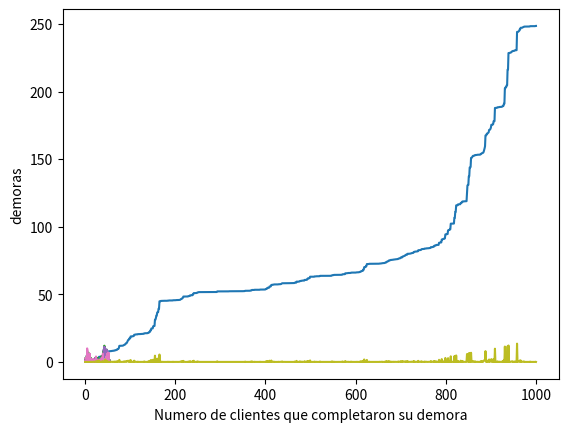

Python code for this plot:
import numpy as np
import math
import random
import matplotlib.pyplot as plt

global media_entrearrivos
media_entrearrivos = 1/10
global media_servicio1_A
media_servicio1_A = 1/7
global media_servicio1_B
media_servicio1_B = 1/5
global media_servicio2_A
media_servicio2_A = 1/5
global media_servicio2_B
media_servicio2_B = 1/5
global media_servicio2_C
media_servicio2_C = 1/6
global tiempo
global limite_cola
limite_cola= 100
global num_demora_requerido
num_demora_requerido=1000
global num_eventos
global estado_server1_A
global estado_server1_B
global estado_server2_A
global estado_server2_B
global estado_server2_C
global total_de_demoras
global num_cliente_demorados
global tiempo_arrivo1_A
global tiempo_arrivo1_B
global tiempo_arrivo2
global num_en_cola
global num_en_cola1_A
global num_en_cola1_B
global num_en_cola2
global num_en_cola2_A
global num_en_cola2_B
global num_en_cola2_C
global tiempo_proximo_evento
global tiempo_ultimo_evento
global area_num_en_cola
global area_num_en_cola1_A
global area_num_en_cola1_B
global area_num_en_cola2
global area_estado_server1_A
global area_estado_server1_B
global area_estado_server2_A
global area_estado_server2_B
global area_estado_server2_C
global tiempo_proximo_evento
global sig_tipo_evento
#Eventos Arribo a la cola1, partido del server 1_A, partida del server1_B , partida del server 2_A, partida del server 2_B, partida del server 2_C
tiempo_proximo_evento=[0, 0, 0, 0, 0, 0, 0]
num_eventos = 6

tiempo_arrivo1_A=[0] * (limite_cola+1)
tiempo_arrivo1_B=[0] * (limite_cola+1)
tiempo_arrivo2=[0] * (limite_cola+1)


global plotDemora
global plotClientesDem
global plotDemNoAcum
plotDemora = []
plotClientesDem = []
plotDemNoAcum = []

global plotTiempo1A
global plotTiempo1B
global plotTiempo2
global plotCola1A
global plotCola1B
global plotCola2

plotTiempo1A = []
plotTiempo1B = []
plotTiempo2 = []
plotCola1A = []
plotCola1B = []
plotCola2 = []


global plotServ1A
global plotServ1B
global plotServ2A
global plotServ2B
global plotServ2C

plotServ1A = []
plotServ1B = []
plotServ2A = []
plotServ2B = []
plotServ2C = []

def expon(mediana):
    u = np.random.uniform(0, 1)
    valor= mediana*-1 * math.log(u)
    return valor

def inicializar():
    global tiempo
    global tiempo_proximo_evento
    global estado_server1_A
    global estado_server1_B
    global estado_server2_A
    global estado_server2_B
    global estado_server2_C
    global num_en_cola1_A
    global num_en_cola1_B
    global num_en_cola2
    global  num_en_cola
    global tiempo_ultimo_evento
    global num_cliente_demorados
    global total_de_demoras
    global area_num_en_cola1_A
    global area_num_en_cola1_B
    global area_num_en_cola2
    global area_estado_server1_A
    global area_estado_server1_B
    global area_estado_server2_A
    global area_estado_server2_B
    global area_estado_server2_C
    global plotDemora
    global plotClientesDem
    global plotTiempo1A
    global plotTiempo1B
    global plotTiempo2
    global plotCola1A
    global plotCola1B
    global plotCola2
    global plotServ1A
    global plotServ1B
    global plotServ2A
    global plotServ2B
    global plotServ2C
    global plotDemNoAcum
    #inicializar reloj
    tiempo=0
    plotTiempo1A.append(tiempo)
    plotTiempo1B.append(tiempo)
    plotTiempo2.append(tiempo)
    #inicializar variables de estado
    estado_server1_A = 0
    estado_server1_B = 0
    estado_server2_A = 0
    estado_server2_B = 0
    estado_server2_C = 0
    plotServ1A.append(estado_server1_A)
    plotServ1B.append(estado_server1_B)
    plotServ2A.append(estado_server2_A)
    plotServ2B.append(estado_server2_B)
    plotServ2C.append(estado_server2_C)
    num_en_cola1_A = 0
    plotCola1A.append(num_en_cola1_A)
    num_en_cola1_B = 0
    plotCola1B.append(num_en_cola1_B)
    num_en_cola2 = 0
    plotCola2.append(num_en_cola2)
    num_en_cola = 0
    tiempo_ultimo_evento = 0
    #incializar contadores estadisticos
    num_cliente_demorados = 0
    plotClientesDem.append(num_cliente_demorados)
    total_de_demoras = 0
    plotDemora.append(total_de_demoras)
    plotDemNoAcum.append(total_de_demoras)
    area_num_en_cola1_A = 0
    area_num_en_cola1_B = 0
    area_num_en_cola2 = 0
    area_estado_server1_A = 0
    area_estado_server1_B = 0
    area_estado_server2_A = 0
    area_estado_server2_B = 0
    area_estado_server2_C = 0
    #inicializar lista de eventos
    tiempo_proximo_evento[1] = tiempo+expon(media_entrearrivos)
    tiempo_proximo_evento[2] = 1000000000000000000000
    tiempo_proximo_evento[3] = 1000000000000000000000
    tiempo_proximo_evento[4] = 1000000000000000000000
    tiempo_proximo_evento[5] = 1000000000000000000000
    tiempo_proximo_evento[6] = 1000000000000000000000

def timing():
    global tiempo
    global tiempo_proximo_evento
    global sig_tipo_evento
    global num_eventos
    tiempo_min_proximo_evento=  1000000000000000
    sig_tipo_evento=0
    for i in range(1, num_eventos+1):
        if(tiempo_proximo_evento[i]< tiempo_min_proximo_evento):
            tiempo_min_proximo_evento= tiempo_proximo_evento[i]
            sig_tipo_evento=i

    if(sig_tipo_evento==0):
        print("Se termina la cola en el tiempo:" + str(tiempo))

    tiempo= tiempo_min_proximo_evento


def servers1ocupados():
    global estado_server1_A
    global estado_server1_B
    if estado_server1_A == 1 and estado_server1_B == 1:
        return 1
    elif estado_server1_A == 1 and estado_server1_B == 0:
        return 2
    elif estado_server1_A == 0 and estado_server1_B == 1:
        return 3
    elif estado_server1_A == 0 and estado_server1_B == 0:
        return 4

def arrivo1():
    global tiempo_proximo_evento
    global tiempo
    global media_entrearrivos
    global media_servicio1_A
    global estado_server1_A
    global num_en_cola1_A
    global num_en_cola
    global limite_cola
    global tiempo_arrivo1_A
    global total_de_demoras
    global num_cliente_demorados
    global media_servicio1_B
    global estado_server1_B
    global num_en_cola1_B
    global tiempo_arrivo1_B
    global plotDemora
    global plotClientesDem
    global plotDemNoAcum
    tiempo_proximo_evento[1] = tiempo + expon(media_entrearrivos)
    estado = servers1ocupados()
    if estado == 1:
        if num_en_cola1_A <= num_en_cola1_B:
            num_en_cola1_A = num_en_cola1_A + 1
            num_en_cola = num_en_cola + 1
            if (num_en_cola1_A > limite_cola):
                print("Sobrecarga de limite cola en el tiempo:" + str(tiempo))
            tiempo_arrivo1_A[num_en_cola1_A] = tiempo
        else:
            num_en_cola1_B = num_en_cola1_B + 1
            num_en_cola = num_en_cola + 1
            if (num_en_cola1_B > limite_cola):
                print("Sobrecarga de limite cola en el tiempo:" + str(tiempo))
            tiempo_arrivo1_B[num_en_cola1_B] = tiempo
    elif estado == 2:
        demora=0
        total_de_demoras= total_de_demoras+ demora
        num_cliente_demorados= num_cliente_demorados+1
        plotDemora.append(total_de_demoras)
        plotDemNoAcum.append(demora)
        plotClientesDem.append(num_cliente_demorados)
        estado_server1_B=1
        tiempo_proximo_evento[3]= tiempo+ expon(media_servicio1_B)
    elif estado == 3:
        demora=0
        total_de_demoras= total_de_demoras+ demora
        num_cliente_demorados= num_cliente_demorados+1
        plotDemora.append(total_de_demoras)
        plotDemNoAcum.append(demora)
        plotClientesDem.append(num_cliente_demorados)
        estado_server1_A=1
        tiempo_proximo_evento[2]= tiempo+ expon(media_servicio1_A)
    elif estado == 4:
        demora=0
        total_de_demoras= total_de_demoras+ demora
        num_cliente_demorados= num_cliente_demorados+1
        plotDemora.append(total_de_demoras)
        plotDemNoAcum.append(demora)
        plotClientesDem.append(num_cliente_demorados)
        estado_server1_A=1
        tiempo_proximo_evento[2]= tiempo+ expon(media_servicio1_A)





def partida1_A():
    global tiempo
    global num_en_cola1_A
    global tiempo_arrivo1_A
    global estado_server1_A
    global media_servicio1_A
    global tiempo_proximo_evento
    global total_de_demoras
    global num_cliente_demorados
    global plotDemora
    global plotClientesDem
    global plotDemNoAcum
    if (num_en_cola1_A==0):
        estado_server1_A=0
        tiempo_proximo_evento[2]= 1000000000000000000000
    else:
        num_en_cola1_A=num_en_cola1_A-1
        demora = tiempo - tiempo_arrivo1_A[num_en_cola1_A+1]
        total_de_demoras = total_de_demoras + demora
        plotDemNoAcum.append(demora)
        num_cliente_demorados= num_cliente_demorados+1
        plotDemora.append(total_de_demoras)
        plotClientesDem.append(num_cliente_demorados)
        tiempo_proximo_evento[2]= tiempo + expon(media_servicio1_A)
        tiempo_arrivo1_A[num_en_cola1_A+1] = 0

def partida1_B():
    global tiempo
    global num_en_cola1_B
    global tiempo_arrivo1_B
    global estado_server1_B
    global media_servicio1_B
    global tiempo_proximo_evento
    global total_de_demoras
    global num_cliente_demorados
    global plotDemora
    global plotClientesDem
    global plotDemNoAcum
    if (num_en_cola1_B==0):
        estado_server1_B=0
        tiempo_proximo_evento[3]= 1000000000000000000000
    else:
        num_en_cola1_B=num_en_cola1_B-1
        demora = tiempo - tiempo_arrivo1_B[num_en_cola1_B+1]
        total_de_demoras = total_de_demoras + demora
        num_cliente_demorados= num_cliente_demorados+1
        plotDemNoAcum.append(demora)
        plotDemora.append(total_de_demoras)
        plotClientesDem.append(num_cliente_demorados)
        tiempo_proximo_evento[3]= tiempo + expon(media_servicio1_B)
        tiempo_arrivo1_B[num_en_cola1_B + 1] = 0


def todosOcupados():
    global estado_server2_A
    global estado_server2_B
    global estado_server2_C
    if estado_server2_A == 1 and estado_server2_B == 1 and estado_server2_C == 1:
        return 1
    else:
        return 0


def cualDesocupado():
    global estado_server2_A
    global estado_server2_B
    global estado_server2_C
    if estado_server2_A == 0:
        return 1
    elif estado_server2_B == 0:
        return 2
    elif estado_server2_C == 0:
        return 3
    else:
        return 0

def arrivo2():
    global tiempo
    global media_entrearrivos
    global media_servicio2_A
    global media_servicio2_B
    global media_servicio2_C
    global estado_server2_A
    global estado_server2_B
    global estado_server2_C
    global num_en_cola2
    global num_en_cola
    global limite_cola
    global tiempo_arrivo2
    global total_de_demoras
    global num_cliente_demorados
    global plotDemora
    global plotClientesDem
    global plotDemNoAcum
    servers = todosOcupados()
    if (servers==1):
        num_en_cola2= num_en_cola2+1
        num_en_cola = num_en_cola + 1
        if (num_en_cola2>limite_cola):
            print("Sobrecarga de limite cola en el tiempo:" + str(tiempo) )
        tiempo_arrivo2[num_en_cola2]= tiempo
    else:
        desocupado = cualDesocupado()
        demora=0
        total_de_demoras= total_de_demoras+ demora
        plotDemora.append(total_de_demoras)
        plotDemNoAcum.append(demora)
        if desocupado == 1:
            num_cliente_demorados= num_cliente_demorados+1
            plotClientesDem.append(num_cliente_demorados)
            estado_server2_A=1
            tiempo_proximo_evento[4]= tiempo+ expon(media_servicio2_A)
        elif desocupado == 2:
            num_cliente_demorados= num_cliente_demorados+1
            plotClientesDem.append(num_cliente_demorados)
            estado_server2_B=1
            tiempo_proximo_evento[5]= tiempo+ expon(media_servicio2_B)
        elif desocupado == 3:
            num_cliente_demorados= num_cliente_demorados+1
            plotClientesDem.append(num_cliente_demorados)
            estado_server2_C=1
            tiempo_proximo_evento[6]= tiempo+ expon(media_servicio2_B)


def partida2_A():
    global tiempo
    global num_en_cola2
    global tiempo_arrivo2
    global estado_server2_A
    global media_servicio2_A
    global tiempo_proximo_evento
    global total_de_demoras
    global num_cliente_demorados
    global plotDemora
    global plotClientesDem
    global plotDemNoAcum
    if (num_en_cola2==0):
        estado_server2_A=0
        tiempo_proximo_evento[4]= 1000000000000000000000
    else:
        num_en_cola2=num_en_cola2-1
        demora = tiempo - tiempo_arrivo2[num_en_cola2+1]
        total_de_demoras = total_de_demoras + demora
        num_cliente_demorados= num_cliente_demorados+1
        plotDemora.append(total_de_demoras)
        plotDemNoAcum.append(demora)
        plotClientesDem.append(num_cliente_demorados)
        tiempo_proximo_evento[4]= tiempo + expon(media_servicio2_A)
        tiempo_arrivo2[num_en_cola2+1] = 0


def partida2_B():
    global tiempo
    global num_en_cola2
    global tiempo_arrivo2
    global estado_server2_B
    global media_servicio2_B
    global tiempo_proximo_evento
    global total_de_demoras
    global num_cliente_demorados
    global plotDemora
    global plotClientesDem
    global plotDemNoAcum
    if (num_en_cola2==0):
        estado_server2_B=0
        tiempo_proximo_evento[5]= 1000000000000000000000
    else:
        num_en_cola2=num_en_cola2-1
        demora = tiempo - tiempo_arrivo2[num_en_cola2+1]
        total_de_demoras = total_de_demoras + demora
        num_cliente_demorados= num_cliente_demorados+1
        plotDemora.append(total_de_demoras)
        plotDemNoAcum.append(demora)
        plotClientesDem.append(num_cliente_demorados)
        tiempo_proximo_evento[5]= tiempo + expon(media_servicio2_B)
        tiempo_arrivo2[num_en_cola2+1] = 0


def partida2_C():
    global tiempo
    global num_en_cola2
    global tiempo_arrivo2
    global estado_server2_C
    global media_servicio2_C
    global tiempo_proximo_evento
    global total_de_demoras
    global num_cliente_demorados
    global plotDemora
    global plotClientesDem
    global plotDemNoAcum
    if (num_en_cola2==0):
        estado_server2_C=0
        tiempo_proximo_evento[6]= 1000000000000000000000
    else:
        num_en_cola2=num_en_cola2-1
        demora = tiempo - tiempo_arrivo2[num_en_cola2+1]
        total_de_demoras = total_de_demoras + demora
        num_cliente_demorados= num_cliente_demorados+1
        plotDemora.append(total_de_demoras)
        plotDemNoAcum.append(demora)
        plotClientesDem.append(num_cliente_demorados)
        tiempo_proximo_evento[6]= tiempo + expon(media_servicio2_C)
        tiempo_arrivo2[num_en_cola2+1]=0

def actualizar_estadisticos():
    global tiempo
    global tiempo_ultimo_evento
    global area_num_en_cola1_A
    global area_num_en_cola1_B
    global area_num_en_cola2
    global area_estado_server1_A
    global area_estado_server1_B
    global area_estado_server2_A
    global area_estado_server2_B
    global area_estado_server2_C
    global num_en_cola
    global num_en_cola1_A
    global num_en_cola1_B
    global num_en_cola2
    global estado_server1_A
    global estado_server1_B
    global estado_server2_A
    global estado_server2_B
    global estado_server2_C
    global plotTiempo1A
    global plotTiempo1B
    global plotTiempo2
    global plotCola1A
    global plotCola1B
    global plotCola2
    global plotServ1A
    global plotServ1B
    global plotServ2A
    global plotServ2B
    global plotServ2C
    tiempo_desde_ultimo_evento= tiempo - tiempo_ultimo_evento
    tiempo_ultimo_evento= tiempo
    plotTiempo1A.append(tiempo)
    plotTiempo1B.append(tiempo)
    plotTiempo2.append(tiempo)
    plotCola1A.append(num_en_cola1_A)
    plotCola1B.append(num_en_cola1_B)
    plotCola2.append(num_en_cola2)
    plotServ1A.append(estado_server1_A)
    plotServ1B.append(estado_server1_B)
    plotServ2A.append(estado_server2_A)
    plotServ2B.append(estado_server2_B)
    plotServ2C.append(estado_server2_C)
    area_num_en_cola1_A = area_num_en_cola1_A + (num_en_cola1_A * tiempo_desde_ultimo_evento)
    area_num_en_cola1_B = area_num_en_cola1_B + (num_en_cola1_B * tiempo_desde_ultimo_evento)
    area_num_en_cola2 = area_num_en_cola2 + (num_en_cola2 * tiempo_desde_ultimo_evento)
    area_estado_server1_A = area_estado_server1_A + estado_server1_A * tiempo_desde_ultimo_evento
    area_estado_server1_B = area_estado_server1_B + estado_server1_B * tiempo_desde_ultimo_evento
    area_estado_server2_A = area_estado_server2_A + estado_server2_A * tiempo_desde_ultimo_evento
    area_estado_server2_B = area_estado_server2_B + estado_server2_B * tiempo_desde_ultimo_evento
    area_estado_server2_C = area_estado_server2_C + estado_server2_C * tiempo_desde_ultimo_evento


def reportaje():
    global total_de_demoras
    global num_cliente_demorados
    global area_num_en_cola1_A
    global area_num_en_cola1_B
    global area_num_en_cola2
    global area_estado_server1_A
    global area_estado_server1_B
    global area_estado_server2_A
    global area_estado_server2_B
    global area_estado_server2_C
    global tiempo
    global plotDemora
    global plotClientesDem
    global plotTiempo1A
    global plotTiempo1B
    global plotTiempo2
    global plotCola1A
    global plotCola1B
    global plotCola2
    global plotServ1A
    global plotServ1B
    global plotServ2A
    global plotServ2B
    global plotServ2C
    global plotDemNoAcum
    print("Promedio de demoras en cola:" + str((total_de_demoras)/ (num_cliente_demorados)) + "Horas")
    print("Numero promedio de clientes en cola 1 A:" + str (area_num_en_cola1_A /tiempo))
    print("Numero promedio de clientes en cola 1 B:" + str (area_num_en_cola1_B /tiempo))
    print("Numero promedio de clientes en cola 2:" + str (area_num_en_cola2 /tiempo))
    print("Utilizacion del server 1 A:" + str(area_estado_server1_A/tiempo))
    print("Utilizacion del server 1 B:" + str(area_estado_server1_B/tiempo))
    print("Utilizacion del server 2 A:" + str(area_estado_server2_A/tiempo))
    print("Utilizacion del server 2 B:" + str(area_estado_server2_B / tiempo))
    print("Utilizacion del server 2 C:" + str(area_estado_server2_C / tiempo))
    print("Tiempo de simulacion termino:" + str(tiempo))

    plt.plot(plotClientesDem, plotDemora, 1)
    plt.ylabel("Total de demoras")
    plt.xlabel("Numero de clientes que completaron su demora")
    plt.show()

    plt.plot(plotTiempo1A, plotCola1A, 2)
    plt.ylabel("Numero de clientes en cola 1 A")
    plt.xlabel("Tiempo")
    plt.show()

    plt.plot(plotTiempo1B, plotCola1B, 3)
    plt.ylabel("Numero de clientes en cola 1 B")
    plt.xlabel("Tiempo")
    plt.show()

    plt.plot(plotTiempo2, plotCola2, 4)
    plt.ylabel("Numero de clientes en cola 2")
    plt.xlabel("Tiempo")
    plt.show()

    plt.plot(plotTiempo2, plotServ1A, 5)
    plt.ylabel("Uso del servidor 1 A ")
    plt.xlabel("Tiempo")
    plt.show()

    plt.plot(plotTiempo2, plotServ1B, 6)
    plt.ylabel("Uso del servidor 1 B ")
    plt.xlabel("Tiempo")
    plt.show()

    plt.plot(plotTiempo2, plotServ2A, 7)
    plt.ylabel("Uso del servidor 2 A ")
    plt.xlabel("Tiempo")
    plt.show()

    plt.plot(plotTiempo2, plotServ2B, 8)
    plt.ylabel("Uso del servidor 2 B ")
    plt.xlabel("Tiempo")
    plt.show()

    plt.plot(plotTiempo2, plotServ2C, 9)
    plt.ylabel("Uso del servidor 2 C ")
    plt.xlabel("Tiempo")
    plt.show()

    plt.plot(plotClientesDem, plotDemNoAcum, 10)
    plt.ylabel("demoras")
    plt.xlabel("Numero de clientes que completaron su demora")
    plt.show()


def main():
    global num_eventos
    global mediana_servicio
    global mediana_entrearrivos
    global num_demora_requerido
    global num_cliente_demorados
    global sig_tipo_evento
    #Especificar el numero de eventos para la funcion timing
    num_eventos = 6
    # Mostrar los parametros iniciales
    print("----------------------------COMIENZO SIMULACION MM2MM3--------------------------")
    print("Tiempo de mediana entre arrivos:" +str(media_entrearrivos) + " Horas")
    print("Tiempo de mediana de servicio server 1_A:" +str(media_servicio1_A) + " Horas")
    print("Tiempo de mediana de servicio server 1_B:" + str(media_servicio1_B) + " Horas")
    print("Tiempo de mediana de servicio server 2_A:" + str(media_servicio2_A) + " Horas")
    print("Tiempo de mediana de servicio server 2_B:" + str(media_servicio2_B) + " Horas")
    print("Tiempo de mediana de servicio server 2_C:" + str(media_servicio2_C) + " Horas")
    print("Numero de clientes: " + str(num_demora_requerido))
    #inicializar la simulacion
    inicializar()
    #Correr la simulacion mientras mas numeros de demora sean requeridos
    while (num_cliente_demorados< num_demora_requerido):
        #determinar el siguiente evento
        timing()
        # Actualizar promedioas estadisticos
        actualizar_estadisticos()
        if sig_tipo_evento == 1:
            arrivo1()
        elif sig_tipo_evento == 2:
            partida1_A()
            arrivo2()
        elif sig_tipo_evento == 3:
            partida1_B()
            arrivo2()
        elif sig_tipo_evento == 4:
            partida2_A()
        elif sig_tipo_evento == 5:
            partida2_B()
        elif sig_tipo_evento == 6:
            partida2_C()
        else:
            print("Error al detectar tipo de evento")
    reportaje()


global promDemTotal
promDemTotal = 0
global num_prom_cola1_ATotal
num_prom_cola1_ATotal = 0
global num_prom_cola1_BTotal
num_prom_cola1_BTotal = 0
global num_prom_cola2Total
num_prom_cola2Total = 0
global utilizacionServer1_Atotal
utilizacionServer1_Atotal =0
global utilizacionServer1_Btotal
utilizacionServer1_Btotal = 0
global utilizacionServer2_Atotal
utilizacionServer2_Atotal = 0
global utilizacionServer2_Btotal
utilizacionServer2_Btotal = 0
global utilizacionServer2_Ctotal
utilizacionServer2_Ctotal = 0

def salvarEstadisticos():
    global total_de_demoras
    global num_cliente_demorados
    global area_num_en_cola1_A
    global area_num_en_cola1_B
    global area_num_en_cola2
    global area_estado_server1_A
    global area_estado_server1_B
    global area_estado_server2_A
    global area_estado_server2_B
    global area_estado_server2_C
    global tiempo
    global promDemTotal
    global num_prom_cola1_ATotal
    global num_prom_cola1_BTotal
    global num_prom_cola2Total
    global utilizacionServer1_Atotal
    global utilizacionServer1_Btotal
    global utilizacionServer2_Atotal
    global utilizacionServer2_Btotal
    global utilizacionServer2_Ctotal
    promDemTotal = promDemTotal + total_de_demoras/num_cliente_demorados
    num_prom_cola1_ATotal = num_prom_cola1_ATotal + area_num_en_cola1_A /tiempo
    num_prom_cola1_BTotal = num_prom_cola1_BTotal + area_num_en_cola1_B /tiempo
    num_prom_cola2Total = num_prom_cola2Total + area_num_en_cola2 /tiempo
    utilizacionServer1_Atotal = utilizacionServer1_Atotal + area_estado_server1_A/tiempo
    utilizacionServer1_Btotal = utilizacionServer1_Btotal + area_estado_server1_B / tiempo
    utilizacionServer2_Atotal = utilizacionServer2_Atotal + area_estado_server2_A/tiempo
    utilizacionServer2_Btotal = utilizacionServer2_Btotal + area_estado_server2_B / tiempo
    utilizacionServer2_Ctotal = utilizacionServer2_Ctotal + area_estado_server2_C / tiempo

def mainCorrida():
    global num_eventos
    global mediana_servicio
    global mediana_entrearrivos
    global num_demora_requerido
    global num_cliente_demorados
    global sig_tipo_evento
    num_eventos = 6
    inicializar()
    while (num_cliente_demorados< num_demora_requerido):
        timing()
        actualizar_estadisticos()
        if sig_tipo_evento == 1:
            arrivo1()
        elif sig_tipo_evento == 2:
            partida1_A()
            arrivo2()
        elif sig_tipo_evento == 3:
            partida1_B()
            arrivo2()
        elif sig_tipo_evento == 4:
            partida2_A()
        elif sig_tipo_evento == 5:
            partida2_B()
        elif sig_tipo_evento == 6:
            partida2_C()
        else:
            print("Error al detectar tipo de evento")
    salvarEstadisticos()

def reportajeCorrida(n):
    global promDemTotal
    global num_prom_cola1_ATotal
    global num_prom_cola1_BTotal
    global num_prom_cola2Total
    global utilizacionServer1_Atotal
    global utilizacionServer1_Btotal
    global utilizacionServer2_Atotal
    global utilizacionServer2_Btotal
    global utilizacionServer2_Ctotal
    print("Promedio de demoras total en cola:" + str(promDemTotal/n) + " horas")
    print("Numero promedio de clientes en cola 1 A Total:" + str (num_prom_cola1_ATotal/n))
    print("Numero promedio de clientes en cola 1 B Total:" + str ( num_prom_cola1_BTotal /n))
    print("Numero promedio de clientes en cola 2 Total:" + str ( num_prom_cola2Total/n))
    print("Utilizacion del server 1 A Total:" + str(utilizacionServer1_Atotal/n))
    print("Utilizacion del server 1 B Total:" + str(utilizacionServer1_Btotal/n))
    print("Utilizacion del server 2 A Total:" + str(utilizacionServer2_Atotal/n))
    print("Utilizacion del server 2 B Total:" + str(utilizacionServer2_Btotal/n))
    print("Utilizacion del server 2 C Total:" + str(utilizacionServer2_Ctotal/n))


def corrida():
    for c in range (0, 100):
        mainCorrida()
    reportajeCorrida(100)

#corrida()

main()